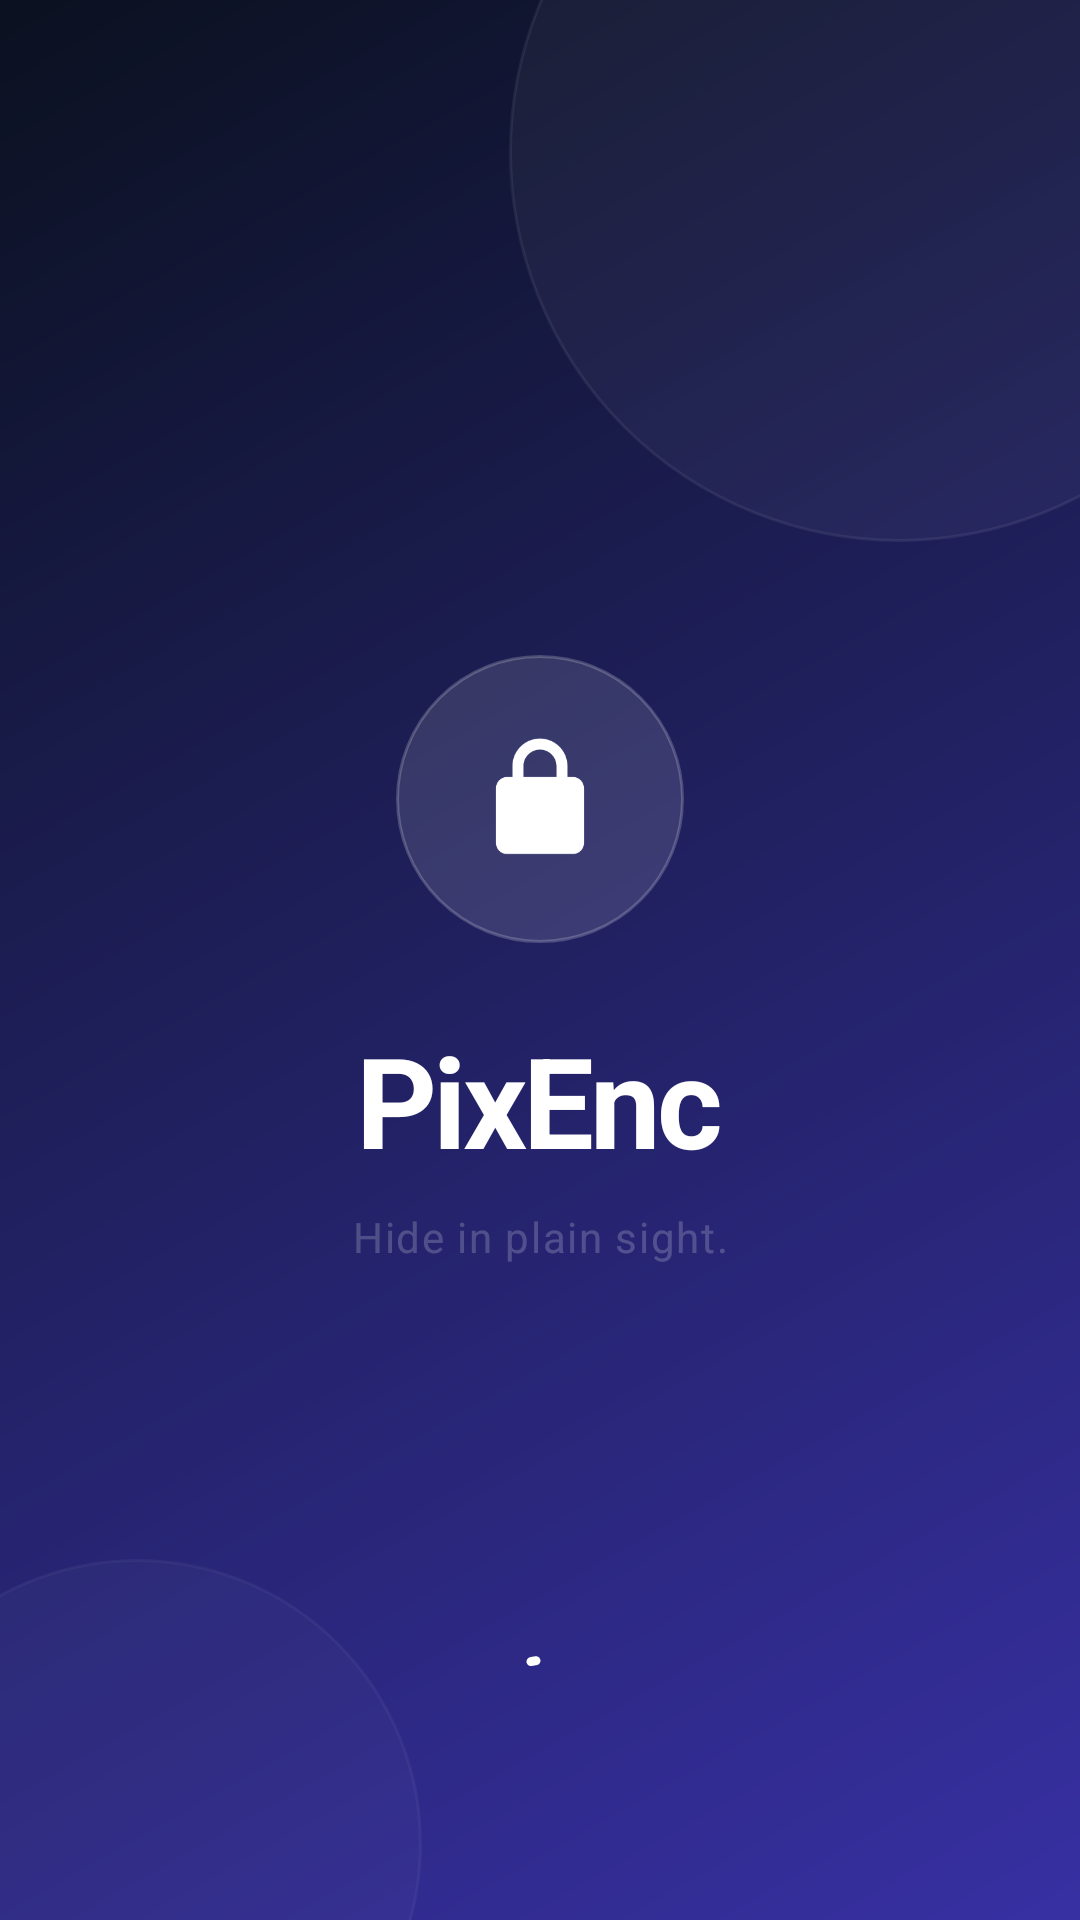

Reconstruct the res/layout file that produces this screen, plus the resources it refers to.
<!-- AndroidManifest.xml: activity theme Theme.PixEnc.Splash -->
<!-- res/layout/activity_splash.xml -->
<?xml version="1.0" encoding="utf-8"?>
<androidx.constraintlayout.widget.ConstraintLayout xmlns:android="http://schemas.android.com/apk/res/android"
    xmlns:app="http://schemas.android.com/apk/res-auto"
    android:id="@+id/root"
    android:layout_width="match_parent"
    android:layout_height="match_parent"
    android:background="@drawable/bg_splash_gradient">

    <View
        android:layout_width="260dp"
        android:layout_height="260dp"
        android:alpha="0.35"
        android:background="@drawable/bg_logo_circle_splash"
        app:layout_constraintEnd_toEndOf="parent"
        app:layout_constraintTop_toTopOf="parent"
        android:layout_marginTop="-80dp"
        android:layout_marginEnd="-70dp" />

    <View
        android:layout_width="190dp"
        android:layout_height="190dp"
        android:alpha="0.22"
        android:background="@drawable/bg_logo_circle_splash"
        app:layout_constraintBottom_toBottomOf="parent"
        app:layout_constraintStart_toStartOf="parent"
        android:layout_marginBottom="-70dp"
        android:layout_marginStart="-50dp" />

    <LinearLayout
        android:layout_width="wrap_content"
        android:layout_height="wrap_content"
        android:gravity="center"
        android:orientation="vertical"
        app:layout_constraintBottom_toBottomOf="parent"
        app:layout_constraintEnd_toEndOf="parent"
        app:layout_constraintStart_toStartOf="parent"
        app:layout_constraintTop_toTopOf="parent">

        <ImageView
            android:layout_width="96dp"
            android:layout_height="96dp"
            android:background="@drawable/bg_logo_circle_splash"
            android:contentDescription="@string/app_name"
            android:padding="26dp"
            android:src="@drawable/ic_lock"
            app:tint="@color/pix_white" />

        <TextView
            android:layout_width="wrap_content"
            android:layout_height="wrap_content"
            android:layout_marginTop="24dp"
            android:letterSpacing="-0.03"
            android:text="@string/app_name"
            android:textColor="@color/pix_white"
            android:textSize="42sp"
            android:textStyle="bold" />

        <TextView
            android:layout_width="wrap_content"
            android:layout_height="wrap_content"
            android:layout_marginTop="8dp"
            android:letterSpacing="0.04"
            android:text="@string/app_tagline"
            android:textColor="@color/pix_white_20"
            android:textSize="14sp" />
    </LinearLayout>

    <com.google.android.material.progressindicator.CircularProgressIndicator
        android:id="@+id/splashProgress"
        android:layout_width="wrap_content"
        android:layout_height="wrap_content"
        android:layout_marginBottom="56dp"
        android:indeterminate="true"
        app:indicatorColor="@color/pix_white"
        app:indicatorSize="28dp"
        app:trackThickness="3dp"
        app:layout_constraintBottom_toBottomOf="parent"
        app:layout_constraintEnd_toEndOf="parent"
        app:layout_constraintStart_toStartOf="parent" />

</androidx.constraintlayout.widget.ConstraintLayout>
<!-- resources referenced by this layout -->
<resources>
  <color name="pix_white">#FFFFFF</color>
  <color name="pix_white_20">#33FFFFFF</color>
  <!-- drawable bg_logo_circle_splash (drawable) -->
  <?xml version="1.0" encoding="utf-8"?>
  <shape xmlns:android="http://schemas.android.com/apk/res/android"
      android:shape="oval">
      <solid android:color="@color/pix_white_12" />
      <stroke
          android:width="1dp"
          android:color="@color/pix_white_20" />
  </shape>
  <!-- drawable bg_splash_gradient (drawable) -->
  <?xml version="1.0" encoding="utf-8"?>
  <shape xmlns:android="http://schemas.android.com/apk/res/android"
      android:shape="rectangle">
      <gradient
          android:angle="135"
          android:endColor="#0B1120"
          android:startColor="#3730A3"
          android:type="linear" />
  </shape>
  <!-- drawable ic_lock (drawable) -->
  <?xml version="1.0" encoding="utf-8"?>
  <vector xmlns:android="http://schemas.android.com/apk/res/android"
      android:width="24dp"
      android:height="24dp"
      android:viewportWidth="24"
      android:viewportHeight="24">
      <path
          android:fillColor="#FF000000"
          android:pathData="M12,17a2,2 0,1 0,0 -4,2 2,0 0,0 0,4zM18,8h-1V6c0,-2.76 -2.24,-5 -5,-5S7,3.24 7,6v2H6c-1.1,0 -2,0.9 -2,2v10c0,1.1 0.9,2 2,2h12c1.1,0 2,-0.9 2,-2V10c0,-1.1 -0.9,-2 -2,-2zM9,6c0,-1.66 1.34,-3 3,-3s3,1.34 3,3v2H9V6z" />
  </vector>
  <string name="app_name">PixEnc</string>
  <string name="app_tagline">Hide in plain sight.</string>
  <style name="Theme.PixEnc.Splash" parent="Theme.PixEnc">
          <item name="android:windowLightStatusBar">false</item>
          <item name="android:windowBackground">@drawable/bg_splash_gradient</item>
      </style>
  <color name="pix_white_12">#1FFFFFFF</color>
  <style name="Theme.PixEnc" parent="Base.Theme.PixEnc" />
  <color name="pix_primary">#4F46E5</color>
  <color name="pix_on_primary">#FFFFFF</color>
  <color name="pix_primary_container">#E0E7FF</color>
  <color name="pix_on_primary_container">#1E1B4B</color>
  <color name="pix_secondary">#0D9488</color>
  <color name="pix_on_secondary">#FFFFFF</color>
  <color name="pix_secondary_container">#CCFBF1</color>
  <color name="pix_on_secondary_container">#042F2E</color>
  <color name="pix_surface">#FFFFFF</color>
  <color name="pix_on_surface">#0F172A</color>
  <color name="pix_surface_variant">#E2E8F0</color>
  <color name="pix_on_surface_variant">#475569</color>
  <color name="pix_outline">#94A3B8</color>
  <color name="pix_outline_variant">#CBD5E1</color>
  <color name="pix_error">#DC2626</color>
  <color name="pix_on_error">#FFFFFF</color>
  <color name="pix_error_container">#FEE2E2</color>
  <color name="pix_on_error_container">#7F1D1D</color>
  <color name="pix_inverse_surface">#1E293B</color>
  <color name="pix_inverse_on_surface">#F8FAFC</color>
  <color name="pix_background">#F8FAFC</color>
  <color name="pix_on_background">#0F172A</color>
  <style name="Widget.PixEnc.Button" parent="Widget.Material3.Button">
          <item name="cornerRadius">@dimen/button_corner</item>
          <item name="android:minHeight">@dimen/button_height</item>
          <item name="android:textAllCaps">false</item>
          <item name="android:textSize">15sp</item>
          <item name="android:letterSpacing">0.01</item>
          <item name="android:insetTop">0dp</item>
          <item name="android:insetBottom">0dp</item>
      </style>
  <style name="Widget.PixEnc.Card" parent="Widget.Material3.CardView.Elevated">
          <item name="cardCornerRadius">@dimen/card_corner</item>
          <item name="cardElevation">0dp</item>
          <item name="cardBackgroundColor">@color/pix_surface</item>
          <item name="strokeColor">@color/pix_outline_variant</item>
          <item name="strokeWidth">1dp</item>
      </style>
  <dimen name="button_corner">16dp</dimen>
  <dimen name="button_height">52dp</dimen>
  <dimen name="input_corner">16dp</dimen>
  <dimen name="card_corner">24dp</dimen>
</resources>
